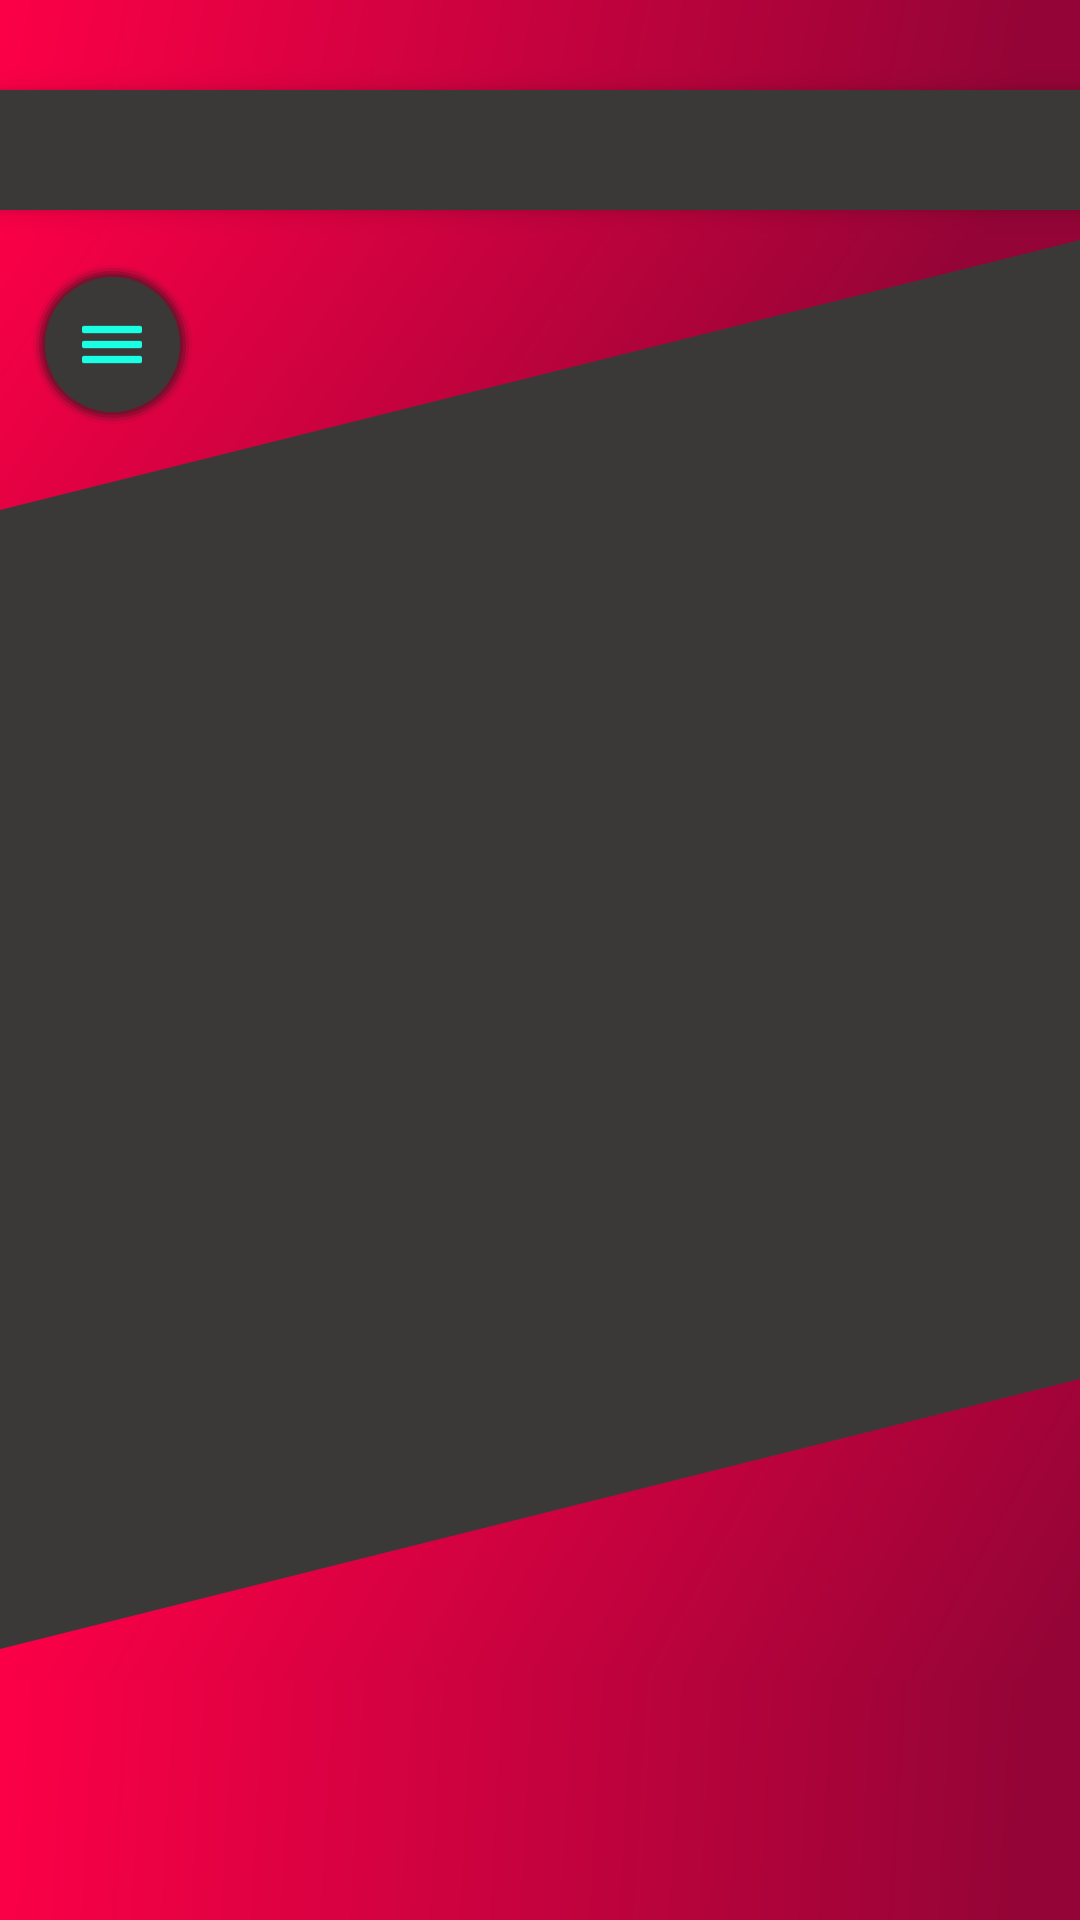

Android layout source for this screen:
<!-- AndroidManifest.xml: application theme AppTheme -->
<!-- res/layout/frametabs.xml -->
<?xml version="1.0" encoding="utf-8"?>
<LinearLayout
    xmlns:android="http://schemas.android.com/apk/res/android"
    xmlns:app="http://schemas.android.com/apk/res-auto"
    android:layout_width="match_parent"
    android:layout_height="match_parent"
    android:orientation="vertical"
    android:background="#3B3838">
  
  
  <LinearLayout
      android:layout_width="match_parent"
      android:layout_height="30dp"
      android:background="@drawable/about_background_effect"></LinearLayout>
  
  <LinearLayout
      android:layout_width="match_parent"
      android:layout_height="40dp"
      android:orientation="horizontal"
      android:background="#3B3838"
      android:elevation="5dp"
      android:paddingTop="2dp"
      android:paddingBottom="2dp">

    <android.support.design.widget.TabLayout
        android:id="@+id/mainTab"
        android:layout_width="match_parent"
        android:layout_height="wrap_content"
        app:tabGravity="fill"
        app:tabIndicatorColor="#03FFD9"
        app:tabMode="fixed"
        app:tabSelectedTextColor="#F3F1F1"
        app:tabTextColor="#746F6F" />
  </LinearLayout>


  
  <LinearLayout
      android:layout_width="match_parent"
      android:layout_height="100dp"
      android:orientation="vertical"
      android:background="@drawable/header_tabs_effect"
      android:gravity="center"
      android:paddingLeft="10dp"
      android:paddingRight="10dp">
    <ImageButton
        android:layout_width="wrap_content"
        android:layout_height="wrap_content"
        android:background="@drawable/button_menu_effect"
        android:layout_gravity="left"
        android:layout_marginBottom="10dp"/>
  </LinearLayout>
  

  
  <LinearLayout
      android:layout_width="match_parent"
      android:layout_height="0dp"
      android:layout_weight="1"
      android:paddingLeft="40dp"
      android:paddingRight="40dp"
      android:paddingBottom="10dp"
      android:paddingTop="10dp"
      android:orientation="vertical">
    

    

    <android.support.v4.view.ViewPager
        android:id="@+id/mainViewPager"
        android:layout_width="match_parent"
        android:layout_height="match_parent"
        >

    </android.support.v4.view.ViewPager>


  </LinearLayout>
  

  
  <LinearLayout
      android:layout_width="match_parent"
      android:layout_height="100dp"
      android:layout_gravity="center|bottom"
      android:background="@drawable/footer_tabs_effect"
      android:elevation="5dp"
      android:rotation="180"
      android:translationZ="10dp"
      android:layout_marginBottom="0dp"
      android:padding="10dp"
      >

  </LinearLayout>
  <LinearLayout
      android:layout_width="match_parent"
      android:layout_height="100dp"
      android:elevation="15dp"
      android:layout_gravity="bottom"
      android:gravity="right"
      android:background="@drawable/about_background_effect"
      android:layout_marginBottom="-20dp"
      android:paddingRight="10dp">
    <ImageView
        android:layout_width="wrap_content"
        android:layout_height="wrap_content"
        android:background="@drawable/logo_effect"/>
  </LinearLayout>
</LinearLayout>
<!-- resources referenced by this layout -->
<resources>
  <!-- drawable about_background_effect (drawable) -->
  <vector xmlns:android="http://schemas.android.com/apk/res/android" xmlns:aapt="http://schemas.android.com/aapt"
      android:viewportWidth="313"
      android:viewportHeight="150"
      android:width="313dp"
      android:height="150dp">
      <path
          android:pathData="M-0 -0L313.07 -0L313.0 150L-0 150L-0 -0z"
          android:strokeLineJoin="round">
          <aapt:attr
              name="android:fillColor">
              <gradient
                  android:startX="0"
                  android:startY="0"
                  android:endX="300"
                  android:endY="10"
                  android:tileMode="clamp">
                  <item
                      android:color="#FC0047"
                      android:offset="0" />
                  <item
                      android:color="#940436"
                      android:offset="1" />
                  
              </gradient>
          </aapt:attr>
      </path>
  </vector>
  <!-- drawable footer_tabs_effect (drawable) -->
  <vector xmlns:android="http://schemas.android.com/apk/res/android" xmlns:aapt="http://schemas.android.com/aapt"
      android:viewportWidth="313"
      android:viewportHeight="150"
      android:width="313dp"
      android:height="150dp">
      <path
          android:pathData="M-0 -0L313.0 -0L313.0 15L-0 150.0L-0 -0z"
          android:strokeLineJoin="round">
          <aapt:attr
              name="android:fillColor">
              <gradient
                  android:startX="10"
                  android:startY="-1.068376"
                  android:endX="290"
                  android:endY="90"
                  android:tileMode="clamp">
                  <item
                      android:color="#940436"
                      android:offset="0" />
                  <item
                      android:color="#FC0047"
                      android:offset="1" />
                  
              </gradient>
          </aapt:attr>
      </path>
  </vector>
  <!-- drawable header_tabs_effect (drawable) -->
  <vector xmlns:android="http://schemas.android.com/apk/res/android" xmlns:aapt="http://schemas.android.com/aapt"
  android:viewportWidth="313"
  android:viewportHeight="150"
  android:width="313dp"
  android:height="150dp">
  <path
      android:pathData="M-0 -0L313.0 -0L313.0 15L-0 150.0L-0 -0z"
      android:strokeLineJoin="round">
      <aapt:attr
          name="android:fillColor">
          <gradient
              android:startX="-1.709402"
              android:startY="-1.068376"
              android:endX="250.6752"
              android:endY="101.068376"
              android:tileMode="clamp">
              <item
                  android:color="#FC0047"
                  android:offset="0" />
              <item
                  android:color="#940436"
                  android:offset="1" />
              
          </gradient>
      </aapt:attr>
  </path>
  </vector>
  <style name="AppTheme" parent="Theme.AppCompat.Light.NoActionBar"> 
          
          <item name="colorPrimary">@color/colorPrimary</item>
          <item name="colorPrimaryDark">@color/colorPrimaryDark</item>
          <item name="colorAccent">@color/colorAccent</item>
  
      </style>
  <color name="colorPrimary">#008577</color>
  <color name="colorPrimaryDark">#202020</color>
  <color name="colorAccent">#D81B60</color>
</resources>
